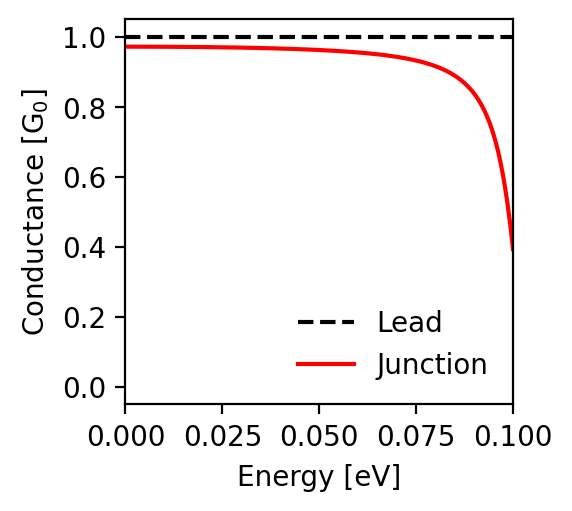

Data behind this chart, as committed beside it:
energy; conductance_lead; conductance_junction
-0.1; 1.0; 0.394
-0.0998; 1.0; 0.414
-0.0996; 1.0; 0.434
-0.0994; 1.0; 0.453
-0.0992; 1.0; 0.472
-0.099; 1.0; 0.489
-0.0988; 1.0; 0.506
-0.0986; 1.0; 0.522
-0.0984; 1.0; 0.538
-0.0982; 1.0; 0.553
-0.098; 1.0; 0.567
-0.0978; 1.0; 0.581
-0.0976; 1.0; 0.594
-0.0974; 1.0; 0.606
-0.0972; 1.0; 0.618
-0.097; 1.0; 0.63
-0.0968; 1.0; 0.641
-0.0966; 1.0; 0.651
-0.0964; 1.0; 0.661
-0.0962; 1.0; 0.671
-0.096; 1.0; 0.68
-0.0958; 1.0; 0.689
-0.0956; 1.0; 0.697
-0.0954; 1.0; 0.705
-0.0952; 1.0; 0.713
-0.095; 1.0; 0.721
-0.0948; 1.0; 0.728
-0.0946; 1.0; 0.735
-0.0944; 1.0; 0.741
-0.0942; 1.0; 0.748
-0.094; 1.0; 0.754
-0.0938; 1.0; 0.759
-0.0936; 1.0; 0.765
-0.0934; 1.0; 0.77
-0.0932; 1.0; 0.776
-0.093; 1.0; 0.781
-0.0928; 1.0; 0.786
-0.0926; 1.0; 0.79
-0.0924; 1.0; 0.795
-0.0922; 1.0; 0.799
-0.092; 1.0; 0.803
-0.0918; 1.0; 0.807
-0.0916; 1.0; 0.811
-0.0914; 1.0; 0.815
-0.0912; 1.0; 0.818
-0.091; 1.0; 0.822
-0.0908; 1.0; 0.825
-0.0906; 1.0; 0.829
-0.0904; 1.0; 0.832
-0.0902; 1.0; 0.835
-0.09; 1.0; 0.838
-0.0898; 1.0; 0.841
-0.0896; 1.0; 0.843
-0.0894; 1.0; 0.846
-0.0892; 1.0; 0.849
-0.089; 1.0; 0.851
-0.0888; 1.0; 0.854
-0.0886; 1.0; 0.856
-0.0884; 1.0; 0.858
-0.0882; 1.0; 0.861
... 941 more rows
